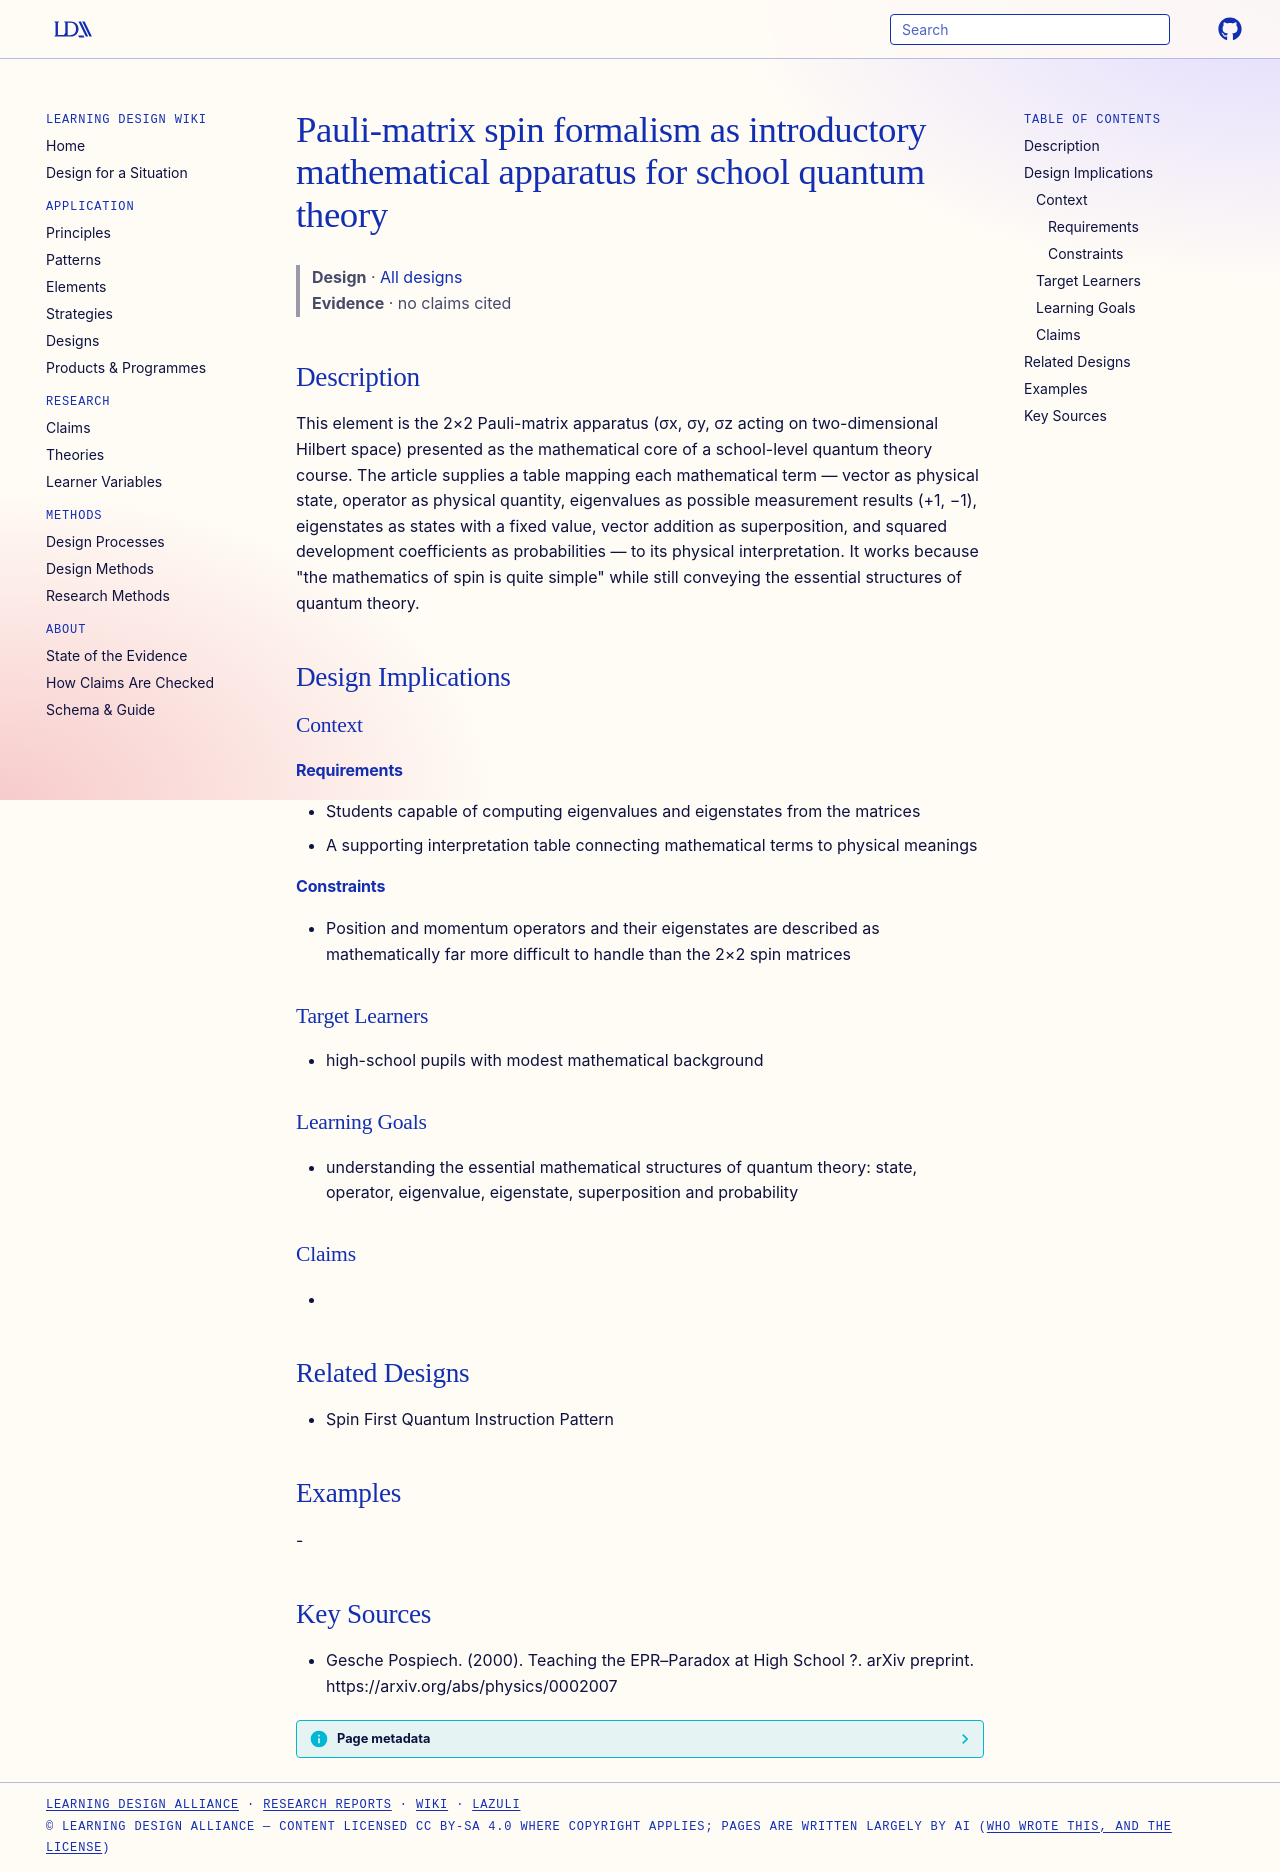

repository: Learning-Design-Alliance/learning-wiki · page: designs/pauli-matrices-introductory-spin-formalism/index.html · generator: mkdocs

---
type: design
id: pauli-matrices-introductory-spin-formalism
title: Pauli-matrix spin formalism as introductory mathematical apparatus for school quantum theory
description: This element is the 2×2 Pauli-matrix apparatus (σx, σy, σz acting on two-dimensional Hilbert space) presented as the mathematical core of a school-level quantum theory course.
status: review
generated:
  by: "process:settle-candidates"
  at: 2026-11-22
sources:
  - id: gesche-pospiech-2000
    resource: "https://arxiv.org/abs/physics/0002007"
    title: "Gesche Pospiech. (2000). Teaching the EPR–Paradox at High School ?. arXiv preprint. https://arxiv.org/abs/physics/0002007"
    author: Gesche Pospiech
---

# Pauli-matrix spin formalism as introductory mathematical apparatus for school quantum theory

> **Design** · [All designs](index.md)
> **Evidence** · no claims cited

## Description
This element is the 2×2 Pauli-matrix apparatus (σx, σy, σz acting on two-dimensional Hilbert space) presented as the mathematical core of a school-level quantum theory course. The article supplies a table mapping each mathematical term — vector as physical state, operator as physical quantity, eigenvalues as possible measurement results (+1, −1), eigenstates as states with a fixed value, vector addition as superposition, and squared development coefficients as probabilities — to its physical interpretation. It works because "the mathematics of spin is quite simple" while still conveying the essential structures of quantum theory.

## Design Implications

### Context
#### Requirements
- Students capable of computing eigenvalues and eigenstates from the matrices
- A supporting interpretation table connecting mathematical terms to physical meanings
#### Constraints
- Position and momentum operators and their eigenstates are described as mathematically far more difficult to handle than the 2×2 spin matrices

### Target Learners
- high-school pupils with modest mathematical background

### Learning Goals
- understanding the essential mathematical structures of quantum theory: state, operator, eigenvalue, eigenstate, superposition and probability

### Claims
- 

## Related Designs
- Spin First Quantum Instruction Pattern

## Examples
-

## Key Sources
- Gesche Pospiech. (2000). Teaching the EPR–Paradox at High School ?. arXiv preprint. https://arxiv.org/abs/physics/0002007
